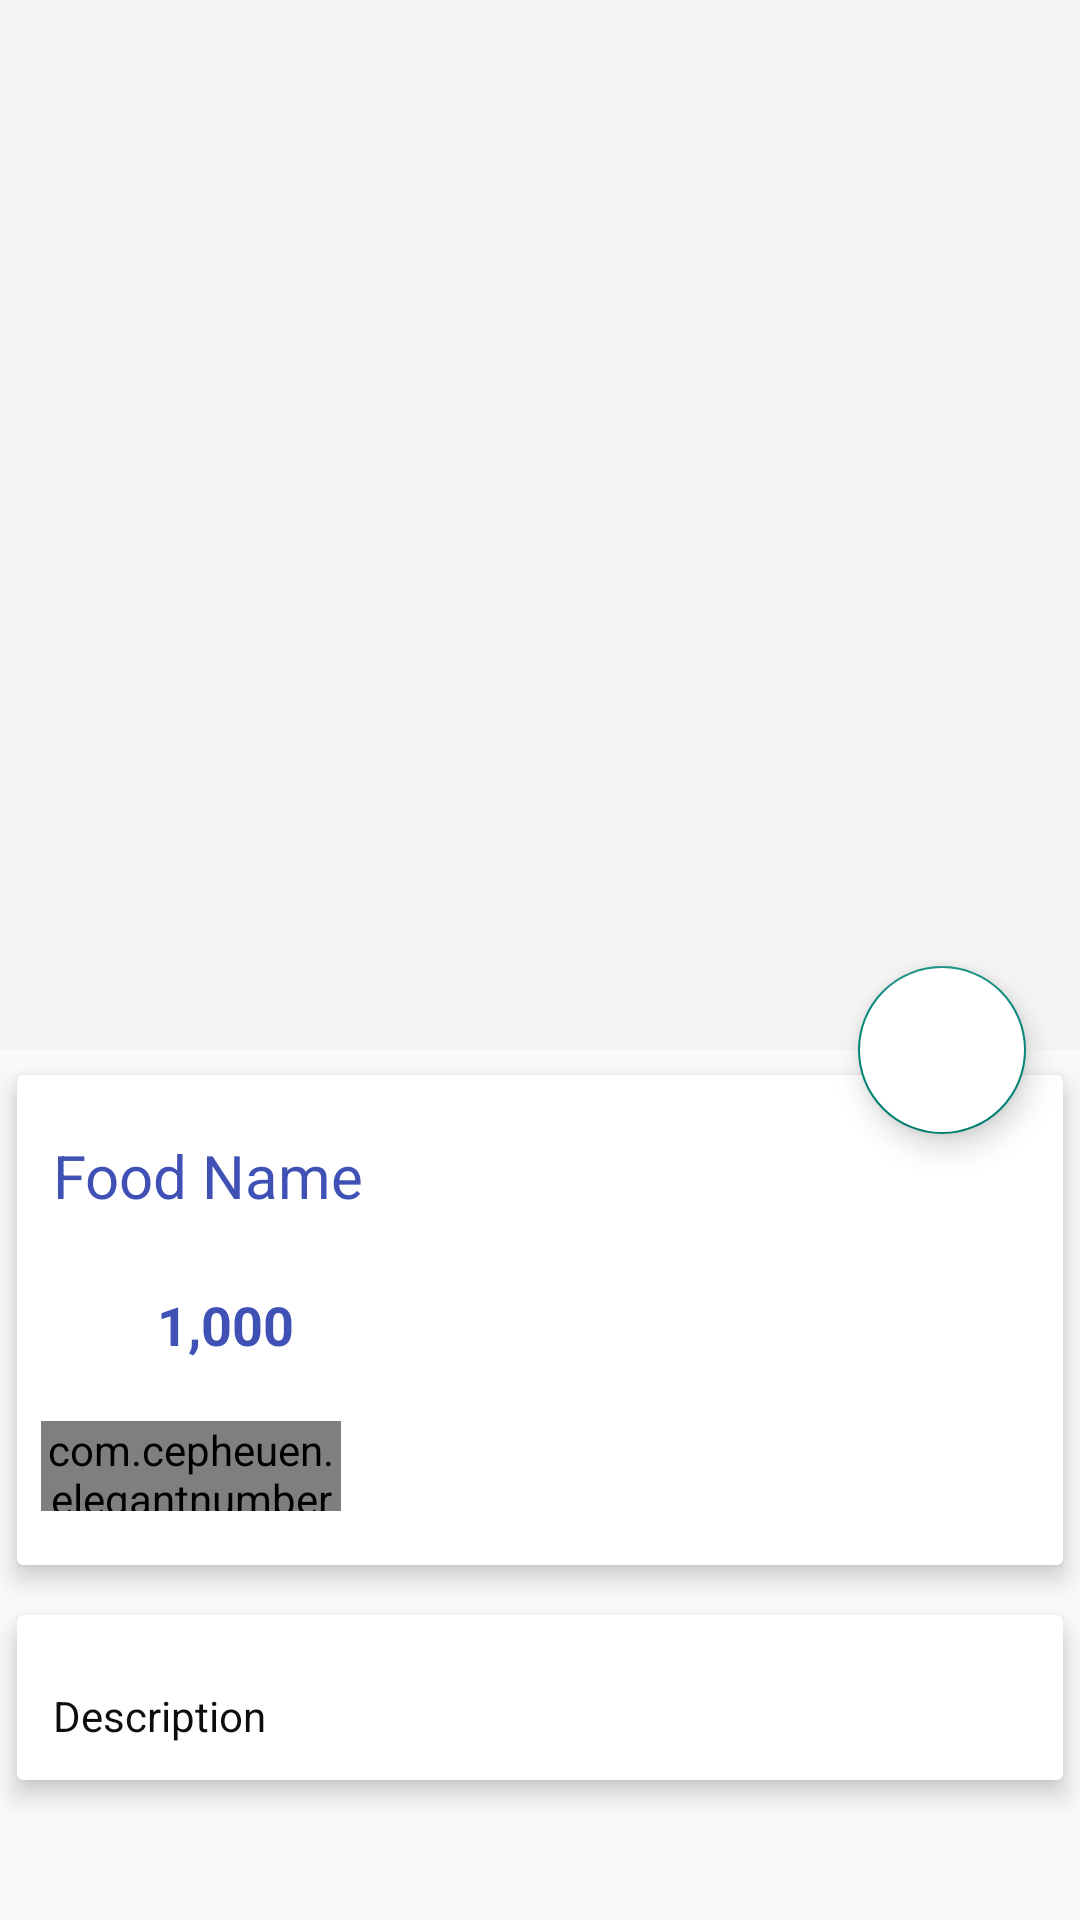

Here is an Android app screen rendered from its layout file. Give the layout XML and the strings, colors and styles it references.
<!-- AndroidManifest.xml: application theme MainActivity -->
<!-- res/layout/activity_food_detail.xml -->
<?xml version="1.0" encoding="utf-8"?>
<android.support.design.widget.CoordinatorLayout xmlns:android="http://schemas.android.com/apk/res/android"
    xmlns:app="http://schemas.android.com/apk/res-auto"
    xmlns:tools="http://schemas.android.com/tools"
    android:layout_width="match_parent"
    android:layout_height="match_parent"
    tools:context=".FoodDetail">

    <android.support.design.widget.AppBarLayout
        android:layout_width="match_parent"
        android:layout_height="wrap_content"
        android:id="@+id/app_bar_layout"
        android:theme="@style/ThemeOverlay.AppCompat.Dark.ActionBar"
        android:fitsSystemWindows="true">


        <android.support.design.widget.CollapsingToolbarLayout
            android:layout_width="match_parent"
            android:layout_height="350dp"
            android:id="@+id/collapsing"
            android:fitsSystemWindows="true"
            app:layout_scrollFlags="scroll|exitUntilCollapsed"
            app:contentScrim="#0e0d0e"
            app:expandedTitleTextAppearance="@android:color/transparent">

            <ImageView
                android:id="@+id/img_food"
                android:layout_width="match_parent"
                android:layout_height="match_parent"
                android:contentDescription="@null"
                android:scaleType="centerCrop"
                app:layout_collapseMode="parallax"/>

            <android.support.v7.widget.Toolbar
                android:id="@+id/toolbar"
                android:layout_width="match_parent"
                android:layout_height="50sp"
                android:title="Food Name"
                app:popupTheme="@style/ThemeOverlay.AppCompat.Light"
                app:layout_collapseMode="parallax"
                >
            </android.support.v7.widget.Toolbar>

        </android.support.design.widget.CollapsingToolbarLayout>

    </android.support.design.widget.AppBarLayout>

    <android.support.design.widget.FloatingActionButton
        android:layout_width="wrap_content"
        android:layout_height="wrap_content"
        android:id="@+id/btnCart"
        android:src="@drawable/ic_shopping_cart_black_24dp"
        android:backgroundTint="#FFFFFF"
        app:elevation="6dp"
        app:pressedTranslationZ="12dp"
        app:layout_anchor="@id/app_bar_layout"
        app:layout_anchorGravity="bottom|right|end"
        app:useCompatPadding="true"/>

    <android.support.v4.widget.NestedScrollView
        android:layout_width="match_parent"
        android:layout_height="match_parent"
        android:clipChildren="false"
        app:layout_behavior="@string/appbar_scrolling_view_behavior"
        android:id="@+id/nestedScrollView"
        android:clipToPadding="false">


        <LinearLayout
            android:layout_width="match_parent"
            android:layout_height="wrap_content"
            android:orientation="vertical">

            <android.support.v7.widget.CardView
                android:layout_width="match_parent"
                android:layout_height="wrap_content"
                app:cardElevation="5dp"
                app:cardUseCompatPadding="true">

                <LinearLayout
                    android:layout_width="match_parent"
                    android:layout_height="wrap_content"
                    android:orientation="vertical"
                    tools:ignore="ExtraText">

                    <TextView
                        android:layout_marginTop="8dp"
                        android:layout_width="wrap_content"
                        android:layout_height="wrap_content"
                        android:id="@+id/food_name"
                        android:padding="12dp"
                        android:text="Food Name"
                        android:textColor="@color/colorPrimary"
                        android:textSize="20sp"/>

                    <LinearLayout
                        android:layout_width="match_parent"
                        android:layout_height="wrap_content"
                        android:orientation="horizontal"
                        android:id="@+id/layout_price"
                        >
                        <ImageView
                            android:src="@drawable/ic_attach_money_black_24dp"
                            android:layout_weight="1"
                            android:layout_width="0dp"
                            android:layout_height="wrap_content" />

                        <TextView
                            android:padding="12dp"
                            android:id="@+id/food_price"
                            android:text="1,000"
                            android:textColor="@color/colorPrimary"
                            android:textSize="18sp"
                            android:textStyle="bold"
                            android:layout_weight="9"
                            android:layout_width="0dp"
                            android:layout_height="wrap_content" />
                    </LinearLayout>

                    //elegant button code//
                    <com.cepheuen.elegantnumberbutton.view.ElegantNumberButton
                        android:layout_width="100dp"
                        android:layout_height="30dp"
                        android:id="@+id/number_button"
                        android:layout_marginTop="8dp"
                        android:layout_marginLeft="8dp"
                        android:layout_marginBottom="18dp"
                        app:textSize="8sp"
                        app:backGroundColor="@color/colorPrimary"
                        app:initialNumber="1"
                        app:finalNumber="20">

                    </com.cepheuen.elegantnumberbutton.view.ElegantNumberButton>

                </LinearLayout>

            </android.support.v7.widget.CardView>

            <android.support.v7.widget.CardView
                android:layout_width="match_parent"
                android:layout_height="wrap_content"
                app:cardElevation="5dp"
                app:cardUseCompatPadding="true">

                <TextView
                    android:id="@+id/food_description"
                    android:layout_marginTop="12dp"
                    android:lineSpacingMultiplier="1.5"
                    android:padding="12dp"
                    android:text="Description"
                    android:textColor="#0e0d0e"
                    android:textSize="14sp"
                    android:layout_width="wrap_content"
                    android:layout_height="wrap_content" />

            </android.support.v7.widget.CardView>

        </LinearLayout>

    </android.support.v4.widget.NestedScrollView>

</android.support.design.widget.CoordinatorLayout>
<!-- resources referenced by this layout -->
<resources>
  <color name="colorPrimary">#3F51B5</color>
  <style name="MainActivity" parent="Theme.AppCompat.DayNight.NoActionBar" />
</resources>
